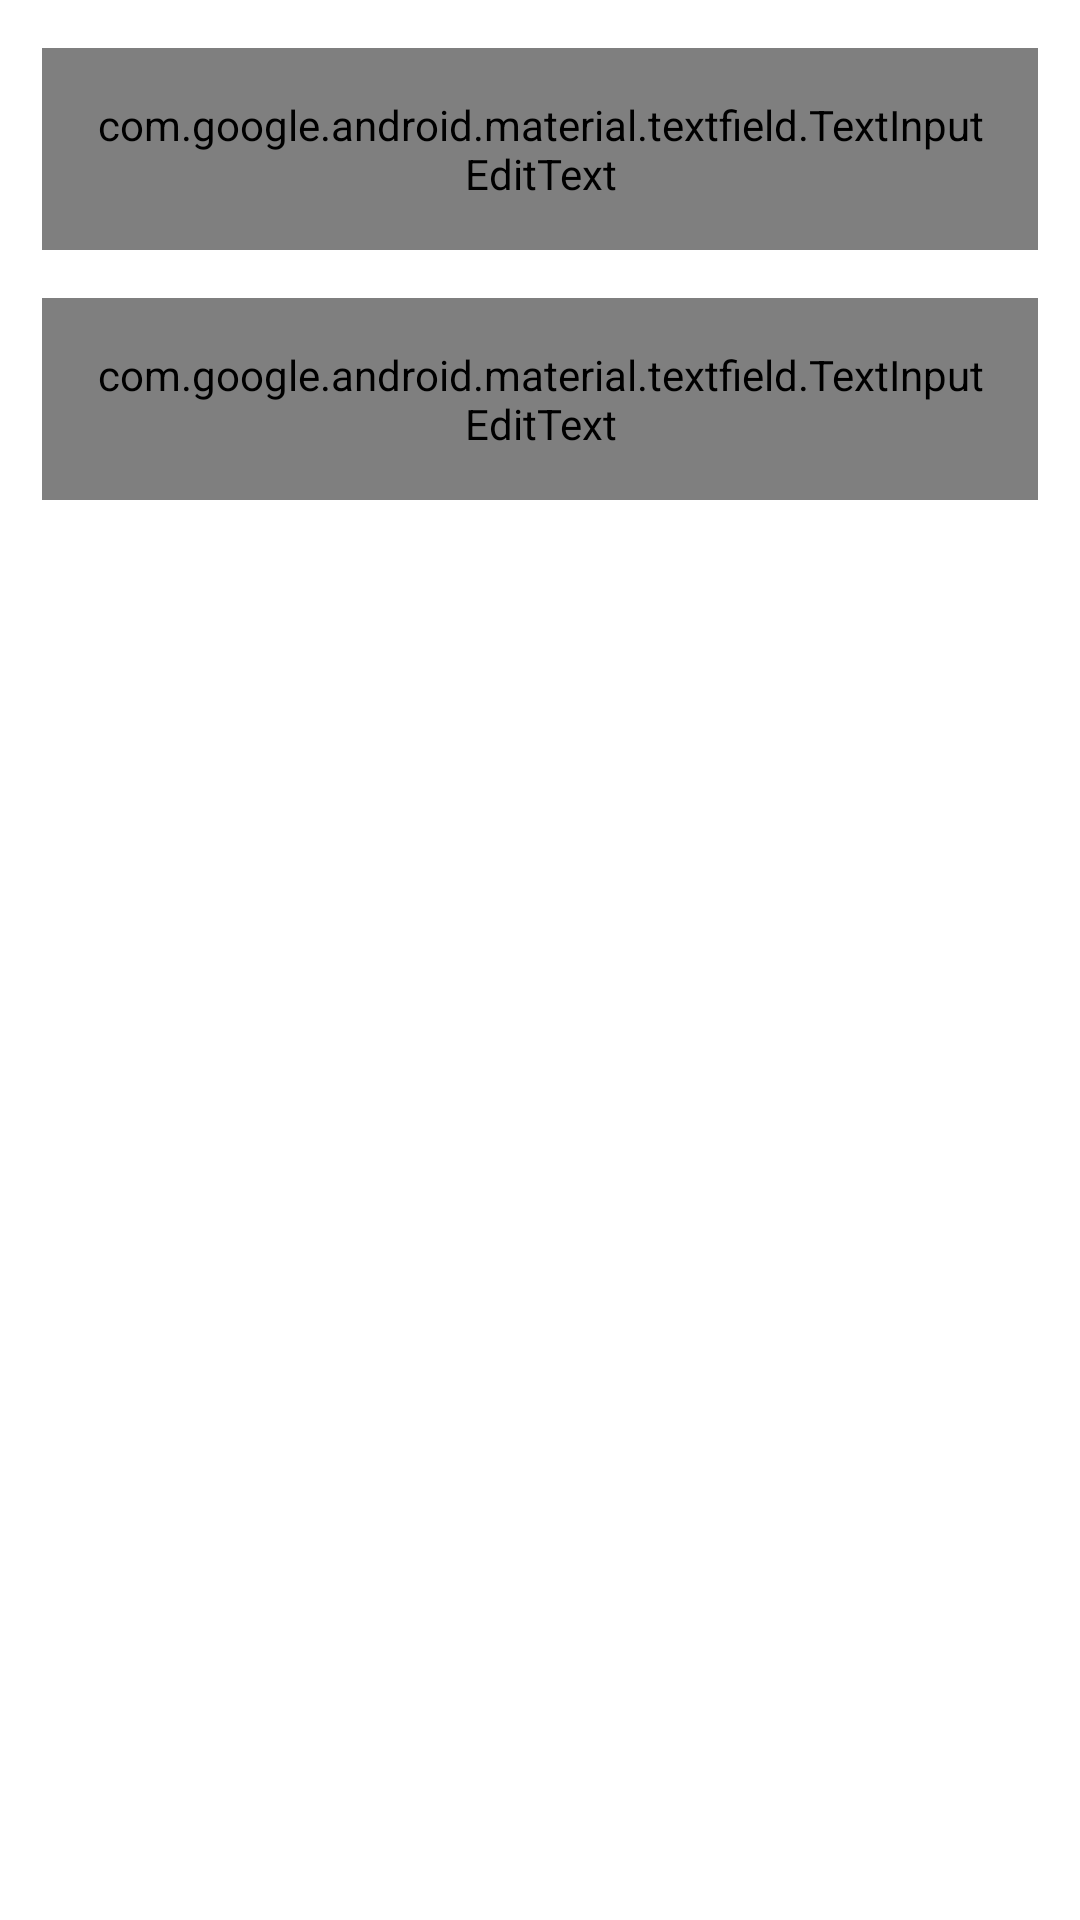

Layout XML and referenced resources for this Android screen:
<!-- AndroidManifest.xml: application theme Theme.SimpleNote -->
<!-- res/layout/layout_note.xml -->
<?xml version="1.0" encoding="utf-8"?>
<ScrollView xmlns:android="http://schemas.android.com/apk/res/android"
    xmlns:app="http://schemas.android.com/apk/res-auto"
    android:layout_width="match_parent"
    android:layout_height="match_parent">

    <androidx.constraintlayout.widget.ConstraintLayout
        android:layout_width="match_parent"
        android:layout_height="wrap_content">

        
        
        
        
        

        <com.google.android.material.textfield.TextInputLayout
            android:id="@+id/etl_title_note"
            style="@style/Widget.MaterialComponents.TextInputLayout.OutlinedBox"
            android:layout_width="0dp"
            android:layout_height="wrap_content"
            android:layout_marginStart="14dp"
            android:layout_marginTop="16dp"
            android:layout_marginEnd="14dp"
            app:boxCornerRadiusBottomEnd="12dp"
            app:boxCornerRadiusBottomStart="12dp"
            app:boxCornerRadiusTopEnd="12dp"
            app:boxCornerRadiusTopStart="12dp"
            app:boxStrokeColor="@color/black"
            app:boxStrokeWidthFocused="1dp"
            app:hintTextColor="@color/colorTextPrimary"
            app:layout_constraintEnd_toEndOf="parent"
            app:layout_constraintStart_toStartOf="parent"
            app:layout_constraintTop_toTopOf="parent">

            <com.google.android.material.textfield.TextInputEditText
                android:id="@+id/et_title_note"
                style="@style/Text.Primary.Bold.16"
                android:layout_width="match_parent"
                android:layout_height="match_parent"
                android:background="@android:color/transparent"
                android:hint="Judul"
                android:inputType="text"
                android:maxLines="1"
                android:padding="16dp" />

        </com.google.android.material.textfield.TextInputLayout>

        <com.google.android.material.textfield.TextInputLayout
            android:id="@+id/etl_note"
            style="@style/Widget.MaterialComponents.TextInputLayout.OutlinedBox.Dense"
            android:layout_width="0dp"
            android:layout_height="match_parent"
            android:layout_marginStart="14dp"
            android:layout_marginTop="16dp"
            android:layout_marginEnd="14dp"
            android:layout_marginBottom="16dp"
            app:boxCornerRadiusBottomEnd="12dp"
            app:boxCornerRadiusBottomStart="12dp"
            app:boxCornerRadiusTopEnd="12dp"
            app:boxCornerRadiusTopStart="12dp"
            app:boxStrokeColor="@color/black"
            app:boxStrokeWidthFocused="1dp"
            app:hintTextColor="@color/colorTextPrimary"
            app:layout_constraintBottom_toBottomOf="parent"
            app:layout_constraintEnd_toEndOf="parent"
            app:layout_constraintStart_toStartOf="parent"
            app:layout_constraintTop_toBottomOf="@+id/etl_title_note">

            <com.google.android.material.textfield.TextInputEditText
                android:id="@+id/et_note"
                style="@style/Text.Primary.14"
                android:layout_width="match_parent"
                android:layout_height="match_parent"
                android:background="@android:color/transparent"
                android:gravity="start"
                android:hint="Catatan"
                android:inputType="textMultiLine"
                android:padding="16dp"
                android:textAlignment="textStart" />

        </com.google.android.material.textfield.TextInputLayout>


    </androidx.constraintlayout.widget.ConstraintLayout>
</ScrollView>
<!-- resources referenced by this layout -->
<resources>
  <color name="black">#FF000000</color>
  <color name="colorTextPrimary">#464649</color>
  <style name="Text.Primary.14" parent="Text.Primary">
          <item name="android:textSize">14sp</item>
      </style>
  <style name="Text.Primary.Bold.16" parent="Text.Primary.Bold">
          <item name="android:textSize">16sp</item>
      </style>
  <style name="Theme.SimpleNote" parent="Base.Theme.SimpleNote" />
  <style name="Text.Primary" parent="Text">
          <item name="android:textColor">@color/colorTextPrimary</item>
      </style>
  <style name="Text.Primary.Bold" parent="Text.Primary">
          <item name="android:fontFamily">@font/poppins_semibold</item>
      </style>
  <style name="Base.Theme.SimpleNote" parent="Theme.MaterialComponents.DayNight.NoActionBar">
          <item name="colorPrimary">@color/blue_dark</item>
          
          
      </style>
  <style name="Text" parent="">
          <item name="android:fontFamily">@font/poppins</item>
          <item name="android:includeFontPadding">false</item>
      </style>
  <color name="blue_dark">#004891</color>
</resources>
